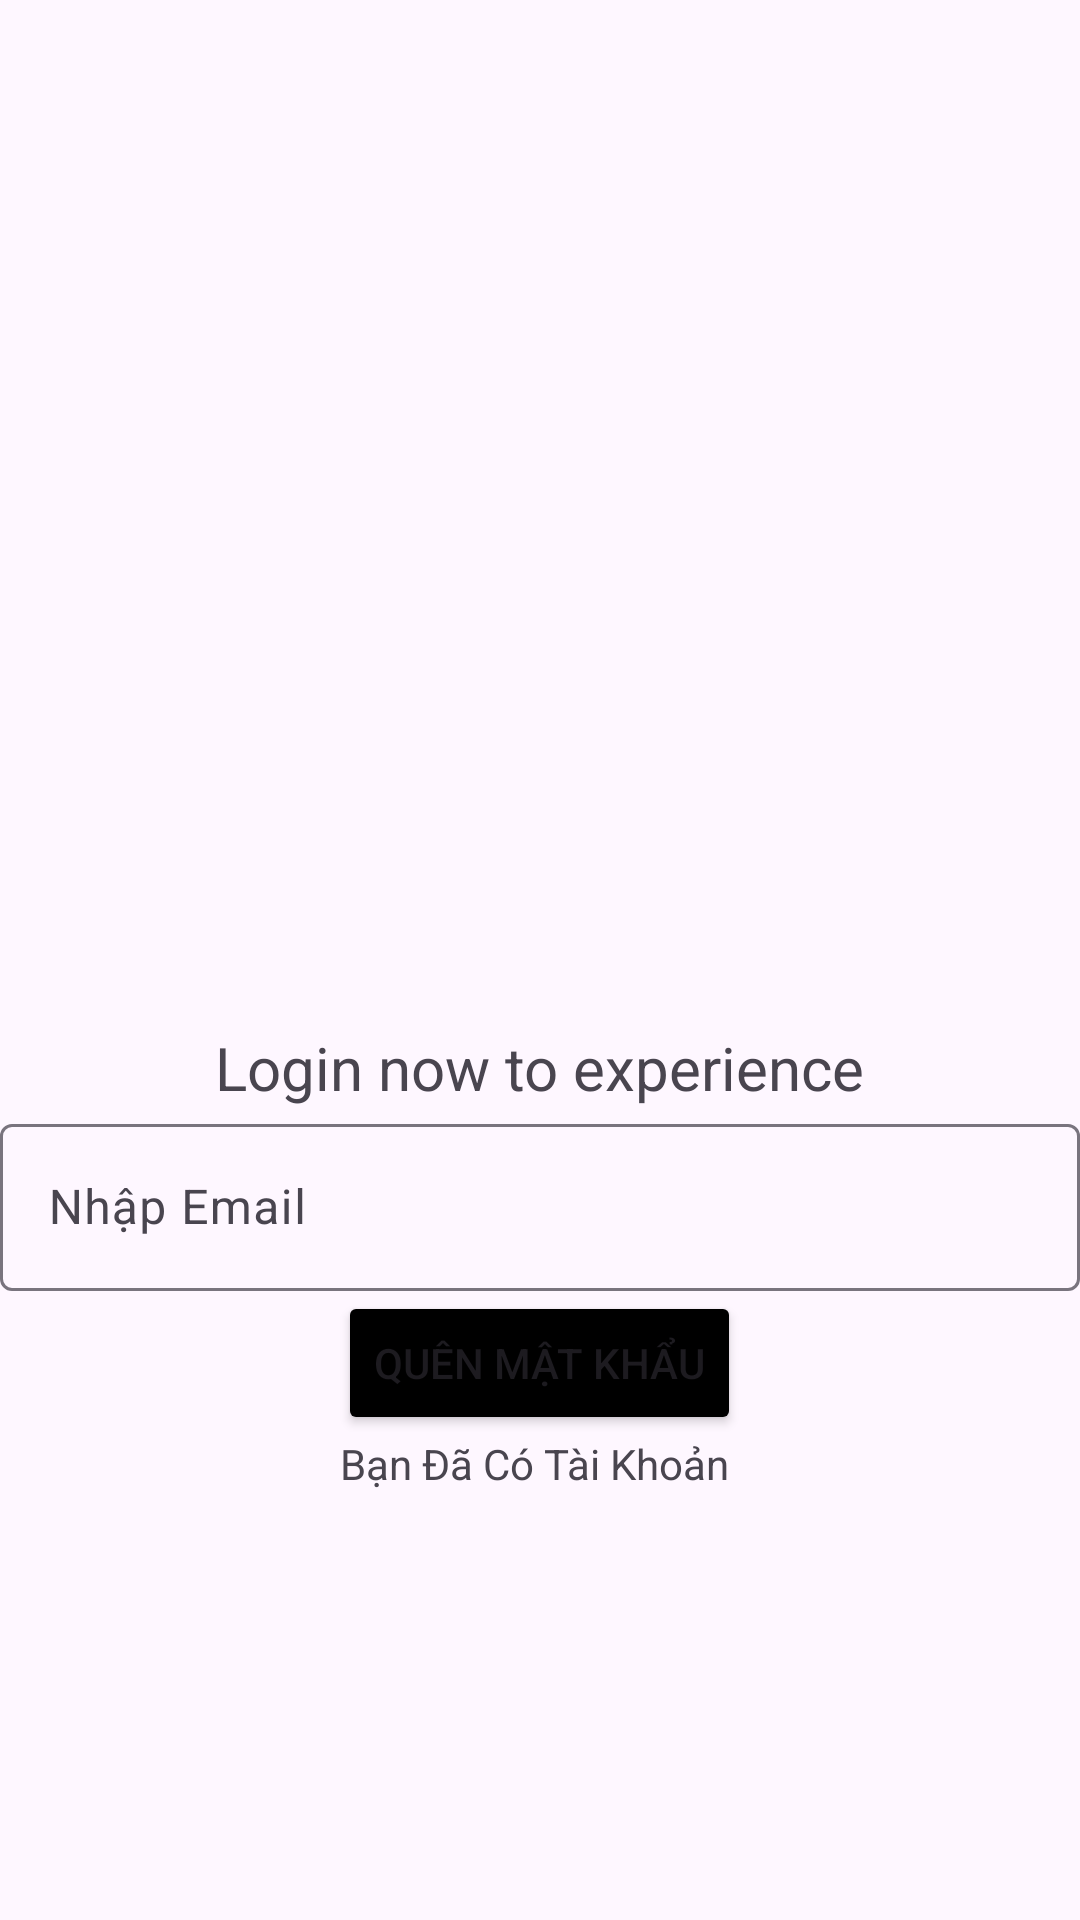

Android layout source for this screen:
<!-- AndroidManifest.xml: application theme Theme.Asm_api_ph35049 -->
<!-- res/layout/activity_forget.xml -->
<?xml version="1.0" encoding="utf-8"?>
<LinearLayout xmlns:android="http://schemas.android.com/apk/res/android"
    xmlns:app="http://schemas.android.com/apk/res-auto"
    xmlns:tools="http://schemas.android.com/tools"
    android:layout_width="match_parent"
    android:layout_height="match_parent"
    tools:context=".ForgetActivity"
    android:orientation="vertical"
    android:gravity="center">
    <ImageView
        android:layout_width="300dp"
        android:layout_height="200dp"
        android:src="@drawable/logo"
        android:layout_gravity="center">

    </ImageView>
    <TextView
        android:layout_width="wrap_content"
        android:layout_height="wrap_content"
        android:text="Login now to experience"
        android:textSize="20dp">
    </TextView>
    <com.google.android.material.textfield.TextInputLayout
        android:id="@+id/txtEmail"
        android:layout_width="match_parent"
        android:layout_height="wrap_content">
        <com.google.android.material.textfield.TextInputEditText
            android:id="@+id/edtEmail"
            android:layout_width="match_parent"
            android:layout_height="wrap_content"
            android:hint="Nhập Email"/>
    </com.google.android.material.textfield.TextInputLayout>
    <Button
        android:id="@+id/btnForget"
        android:layout_width="wrap_content"
        android:layout_height="wrap_content"
        android:backgroundTint="@color/black"
        android:text="Quên Mật Khẩu">
    </Button>
    <TextView
        android:id="@+id/tvLogin"
        android:layout_width="wrap_content"
        android:layout_height="wrap_content"
        android:text="Bạn Đã Có Tài Khoản ">
    </TextView>


</LinearLayout>
<!-- resources referenced by this layout -->
<resources>
  <style name="Theme.Asm_api_ph35049" parent="Base.Theme.Asm_api_ph35049" />
  <style name="Base.Theme.Asm_api_ph35049" parent="Theme.Material3.DayNight.NoActionBar">
          
          
      </style>
  <!-- not gathered from this repository: default colours our renderer supplied (Android Studio template values) -->
  <color name="black">#FF000000</color>
</resources>
